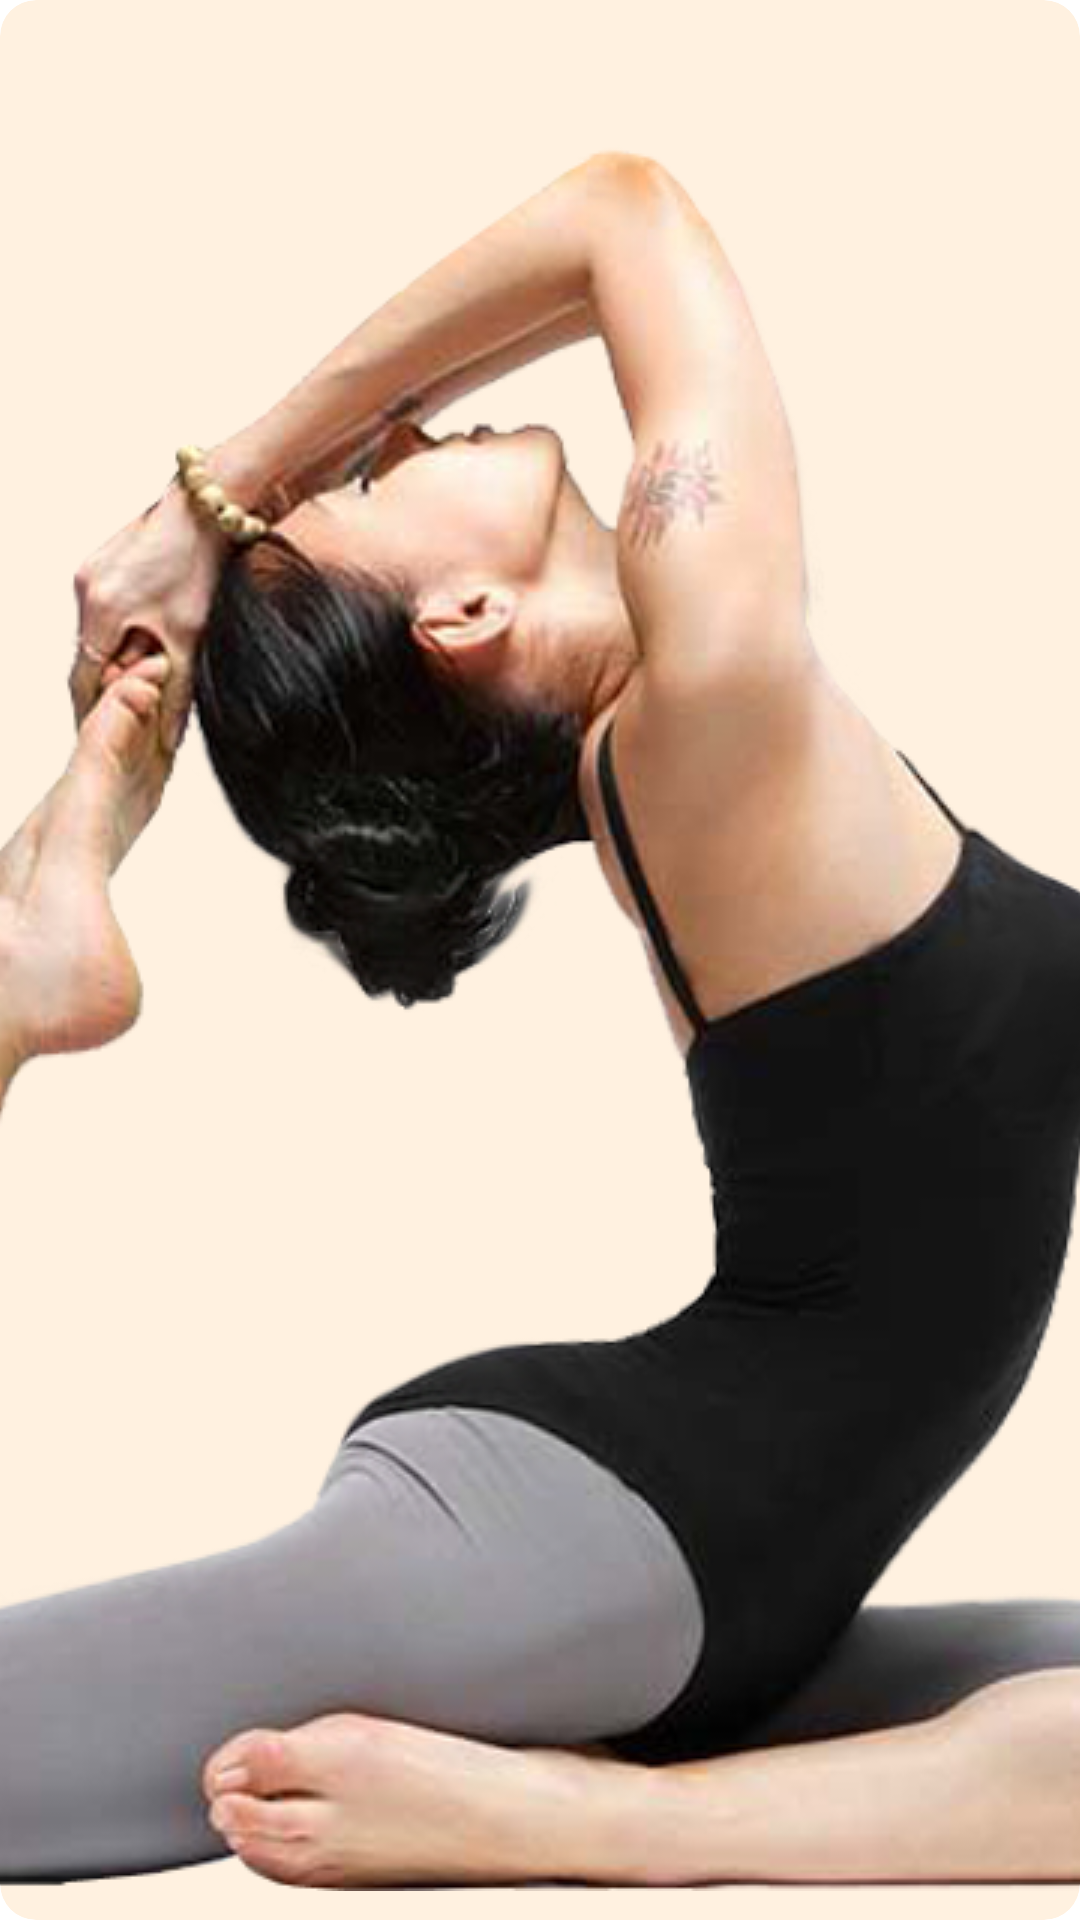

Android layout source for this screen:
<!-- AndroidManifest.xml: application theme Theme.Guru -->
<!-- res/layout/yoga_category_item.xml -->
<?xml version="1.0" encoding="utf-8"?>
<com.google.android.material.card.MaterialCardView xmlns:android="http://schemas.android.com/apk/res/android"
    xmlns:app="http://schemas.android.com/apk/res-auto"
    xmlns:tools="http://schemas.android.com/tools"
    android:layout_width="160dp"
    android:layout_height="250dp"
    android:layout_marginEnd="@dimen/spacing_medium"
    app:cardBackgroundColor="@color/light_peach"
    app:cardCornerRadius="12dp"
    app:cardElevation="0dp"
    app:strokeWidth="0dp">

    <LinearLayout
        android:layout_width="match_parent"
        android:layout_height="wrap_content"
        android:gravity="center"
        android:orientation="vertical"
        android:paddingBottom="@dimen/spacing_small">

        <TextView
            android:textColor="@color/black"
            android:textAlignment="center"
            android:id="@+id/title"
            android:layout_width="wrap_content"
            android:layout_height="wrap_content"
            android:paddingStart="@dimen/spacing_medium"
            android:padding="@dimen/spacing_medium"
            android:textSize="@dimen/text_size_h3"
            android:textStyle="bold"
            tools:text="Final relaxation" />

        <ImageView
            android:id="@+id/thumbnail"
            android:layout_width="match_parent"
            android:layout_height="wrap_content"
            android:scaleType="centerCrop"
            android:src="@drawable/yoga_intermediate" />

    </LinearLayout>

</com.google.android.material.card.MaterialCardView>
<!-- resources referenced by this layout -->
<resources>
  <color name="black">#FF2E2E2E</color>
  <color name="light_peach">#FFFFF1E0</color>
  <dimen name="spacing_medium">12dp</dimen>
  <dimen name="spacing_small">8dp</dimen>
  <dimen name="text_size_h3">18sp</dimen>
  <!-- drawable yoga_intermediate: png bitmap (drawable, 249426 bytes) -->
  <style name="Theme.Guru" parent="Base.Theme.Guru" />
  <style name="Base.Theme.Guru" parent="Theme.Material3.DayNight.NoActionBar">
          
          <item name="colorPrimary">@color/white_2</item>
          <item name="fontFamily">@font/google_sans_font</item>
          <item name="android:windowBackground">@color/white</item>
      </style>
  <color name="white_2">#FF005AC1</color>
  <color name="white">#FFFFFFFF</color>
</resources>
